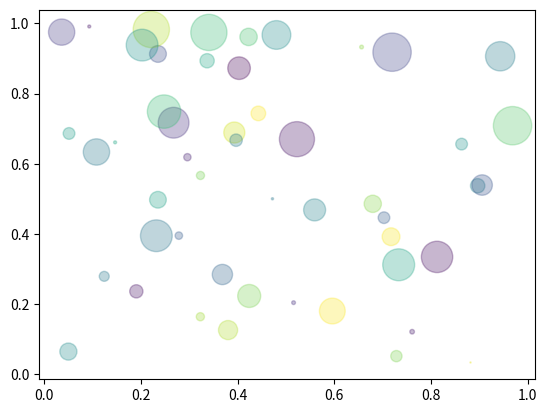

This chart was generated by the following Python code:
'''

    산점도( scatter plot)
    - 두 변수간의 상관관계를 그래프의 점으로 표현하는 그래프
    - 상관관계 - 분산된 점 위로 경양성을 나타내는 선을 그엇을 때 알아볼 수 있는 것
        - 양의 상관관계 = x가 증가 할때 y가 증가하는 것 => 가장 좋은 값 : 1
        - 음의 상관관계 = x가 증가 할때 y가 감소하는 것 => 가장 좋은 값 : -1
        - 상관 계수의 절댓값이 1에 가까울 수록 두 변수의 상관 관계가 크다고 볼 수 있다.
    - plt.scatter(x,y, s=point크기, c=색상, alpha=투명도)
'''

import matplotlib.pyplot as plt
import numpy as np

fig = plt.figure()

N = 50
x = np.random.rand(N)
y = np.random.rand(N)
area = (30*np.random.rand(N))**2
colors = np.random.rand(N)

plt.scatter(x,y, s=area, c=colors, alpha=0.3)
plt.show()
